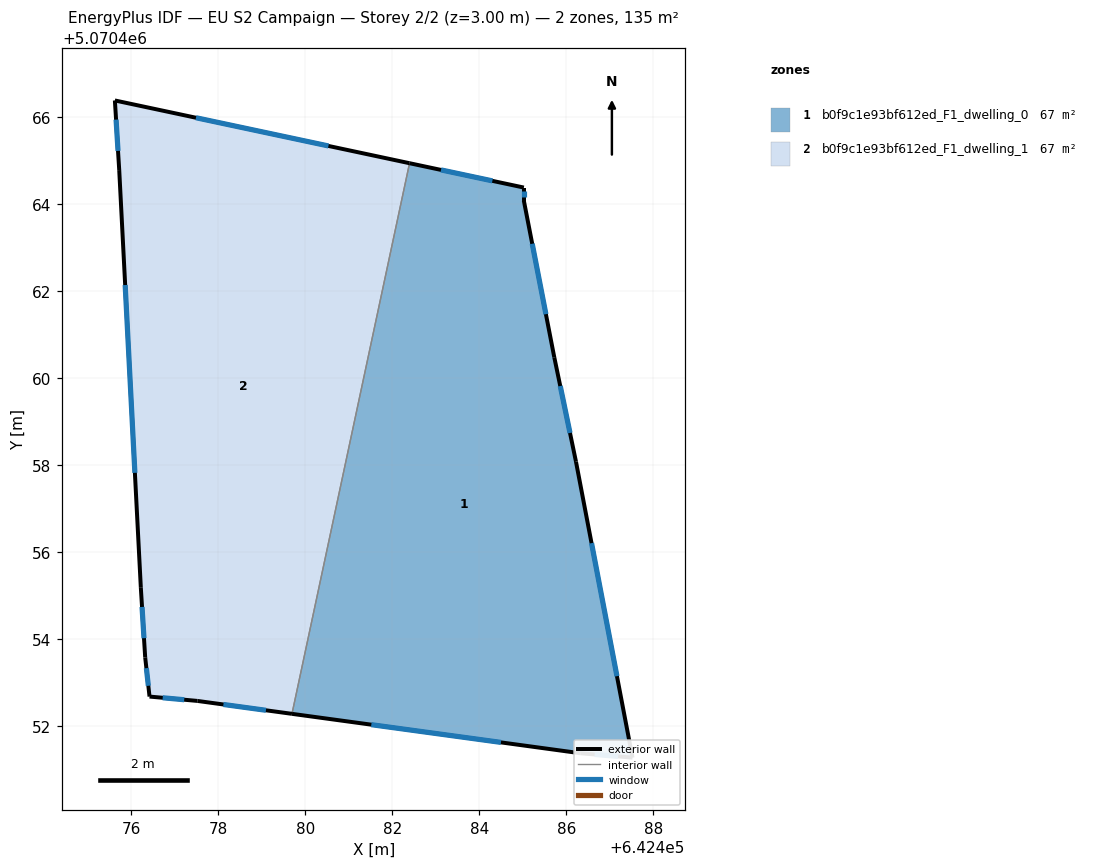
=== STOREY PLAN SPEC (per zone: floor XY polygon, exterior-wall plan segments, windows/doors) ===
zone 1: b0f9c1e93bf612ed_F1_dwelling_0  (67.4 m²)
  floor: (642485.03, 5070464.38) (642485.03, 5070464.08) (642485.73, 5070460.47) (642486.22, 5070458.07) (642487.52, 5070451.27) (642486.32, 5070451.37) (642479.69, 5070452.27) (642482.40, 5070464.94)
  exterior wall: (642486.22, 5070458.07) – (642485.73, 5070460.47)  [2.5 m]
    window: (642486.09, 5070458.73) – (642485.86, 5070459.81)  [1.5 m²]
  exterior wall: (642487.53, 5070451.27) – (642486.22, 5070458.07)  [6.9 m]
    window: (642487.17, 5070453.14) – (642486.58, 5070456.20)  [4.2 m²]
  exterior wall: (642486.32, 5070451.37) – (642487.53, 5070451.27)  [1.2 m]
    window: (642486.65, 5070451.34) – (642487.19, 5070451.29)  [0.7 m²]
  exterior wall: (642479.69, 5070452.27) – (642486.32, 5070451.37)  [6.7 m]
    window: (642481.52, 5070452.02) – (642484.50, 5070451.62)  [4.1 m²]
  exterior wall: (642485.03, 5070464.38) – (642482.40, 5070464.94)  [2.7 m]
    window: (642484.30, 5070464.53) – (642483.12, 5070464.78)  [1.6 m²]
  exterior wall: (642485.03, 5070464.08) – (642485.03, 5070464.38)  [0.3 m]
    window: (642485.03, 5070464.16) – (642485.03, 5070464.29)  [0.2 m²]
  exterior wall: (642485.73, 5070460.47) – (642485.03, 5070464.08)  [3.7 m]
    window: (642485.53, 5070461.46) – (642485.22, 5070463.08)  [2.2 m²]
  interior walls: 1
zone 2: b0f9c1e93bf612ed_F1_dwelling_1  (67.4 m²)
  floor: (642482.40, 5070464.94) (642479.69, 5070452.27) (642477.52, 5070452.57) (642476.42, 5070452.67) (642476.32, 5070453.57) (642476.22, 5070455.17) (642475.72, 5070464.78) (642475.62, 5070466.38)
  exterior wall: (642475.72, 5070464.78) – (642476.22, 5070455.17)  [9.6 m]
    window: (642475.86, 5070462.14) – (642476.08, 5070457.82)  [5.8 m²]
  exterior wall: (642475.62, 5070466.38) – (642475.72, 5070464.78)  [1.6 m]
    window: (642475.65, 5070465.94) – (642475.69, 5070465.22)  [1.0 m²]
  exterior wall: (642482.40, 5070464.94) – (642475.62, 5070466.38)  [6.9 m]
    window: (642480.53, 5070465.33) – (642477.48, 5070465.98)  [4.2 m²]
  exterior wall: (642477.52, 5070452.57) – (642479.69, 5070452.27)  [2.2 m]
    window: (642478.12, 5070452.49) – (642479.09, 5070452.35)  [1.3 m²]
  exterior wall: (642476.42, 5070452.67) – (642477.52, 5070452.57)  [1.1 m]
    window: (642476.72, 5070452.64) – (642477.22, 5070452.60)  [0.7 m²]
  exterior wall: (642476.32, 5070453.57) – (642476.42, 5070452.67)  [0.9 m]
    window: (642476.34, 5070453.32) – (642476.39, 5070452.92)  [0.6 m²]
  exterior wall: (642476.22, 5070455.17) – (642476.32, 5070453.57)  [1.6 m]
    window: (642476.24, 5070454.73) – (642476.29, 5070454.01)  [1.0 m²]
  interior walls: 1

=== DERIVED (storey summary) ===
Building: EU S2 Campaign
Storey: 2 of 2  (floor level z = 3.00 m)
Storey gross floor area: 134.9 m²
Zones on this storey: 2
  - b0f9c1e93bf612ed_F1_dwelling_0: floor 67.4 m²; exterior wall 23.9 m (71.8 m²); 7 window(s) 14.5 m²; WWR 20.2%
  - b0f9c1e93bf612ed_F1_dwelling_1: floor 67.4 m²; exterior wall 24.0 m (71.9 m²); 7 window(s) 14.5 m²; WWR 20.2%
Zone adjacency (shared interzone walls):
  - b0f9c1e93bf612ed_F1_dwelling_0 ↔ b0f9c1e93bf612ed_F1_dwelling_1